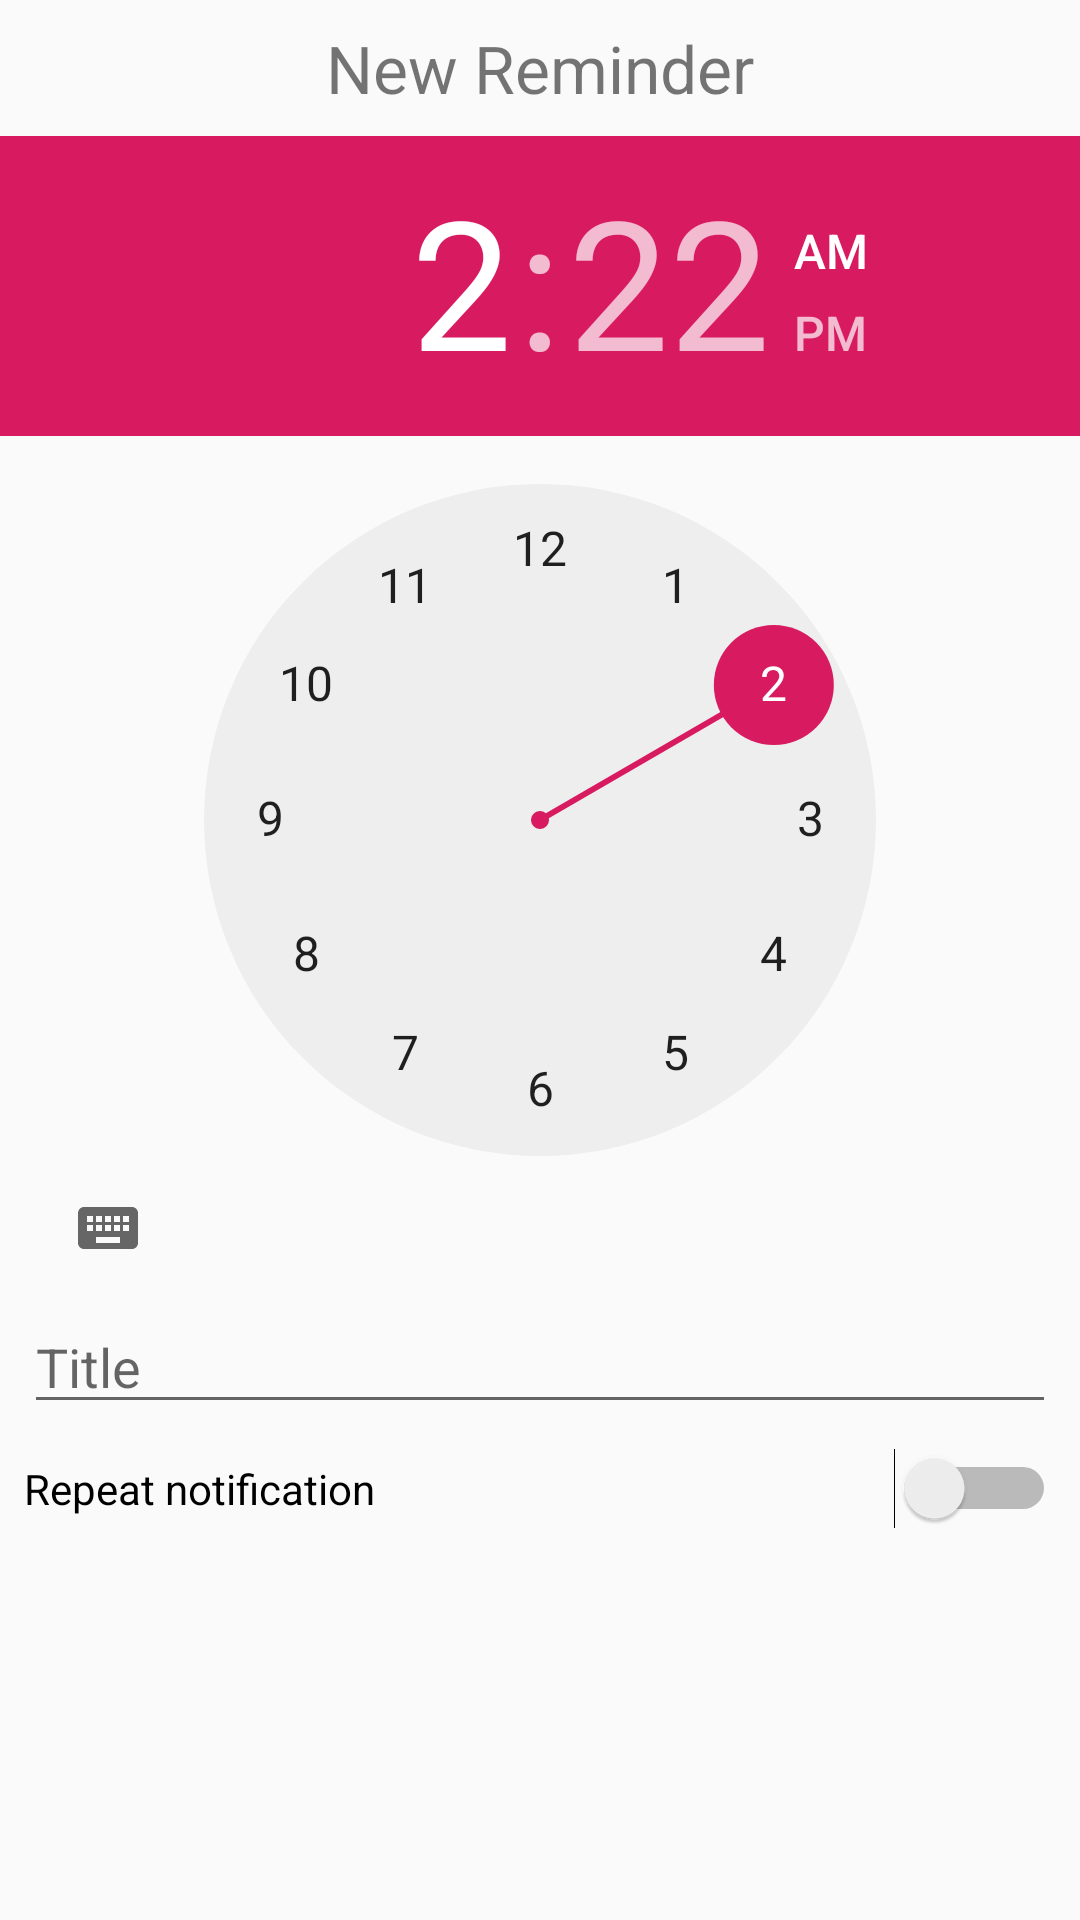

Here is an Android app screen rendered from its layout file. Give the layout XML and the strings, colors and styles it references.
<!-- AndroidManifest.xml: application theme AppTheme -->
<!-- res/layout/add_reminder_item.xml -->
<?xml version="1.0" encoding="utf-8"?>
<androidx.constraintlayout.widget.ConstraintLayout xmlns:android="http://schemas.android.com/apk/res/android"
    xmlns:app="http://schemas.android.com/apk/res-auto"
    android:layout_width="match_parent"
    android:layout_height="wrap_content"
    android:orientation="vertical">

    <ScrollView
        android:layout_width="match_parent"
        android:layout_height="match_parent">

        <androidx.constraintlayout.widget.ConstraintLayout
            android:layout_width="match_parent"
            android:layout_height="wrap_content"
            android:orientation="vertical">

            <TextView
                android:id="@+id/dialogTitleTV"
                android:layout_width="wrap_content"
                android:layout_height="wrap_content"
                android:layout_marginStart="8dp"
                android:layout_marginTop="8dp"
                android:layout_marginEnd="8dp"
                android:text="@string/lbl_new_reminder_title"
                android:textSize="22dp"
                app:layout_constraintEnd_toEndOf="parent"
                app:layout_constraintStart_toStartOf="parent"
                app:layout_constraintTop_toTopOf="parent" />

            <TimePicker
                android:id="@+id/timePicker"
                android:layout_width="wrap_content"
                android:layout_height="wrap_content"
                android:layout_marginStart="8dp"
                android:layout_marginTop="8dp"
                android:layout_marginEnd="8dp"
                app:layout_constraintEnd_toEndOf="parent"
                app:layout_constraintStart_toStartOf="parent"
                app:layout_constraintTop_toBottomOf="@+id/dialogTitleTV" />

            <EditText
                android:id="@+id/titleET"
                android:layout_width="0dp"
                android:layout_height="wrap_content"
                android:layout_marginStart="8dp"
                android:layout_marginEnd="8dp"
                android:hint="@string/title"
                app:layout_constraintEnd_toEndOf="parent"
                app:layout_constraintStart_toStartOf="parent"
                app:layout_constraintTop_toBottomOf="@+id/timePicker" />

            <Switch
                android:id="@+id/switchBtn"
                android:layout_width="0dp"
                android:layout_height="wrap_content"
                android:layout_marginStart="8dp"
                android:layout_marginTop="8dp"
                android:layout_marginEnd="8dp"
                android:layout_marginBottom="8dp"
                android:text="@string/repeat_notification"
                app:layout_constraintBottom_toBottomOf="parent"
                app:layout_constraintEnd_toEndOf="parent"
                app:layout_constraintStart_toStartOf="parent"
                app:layout_constraintTop_toBottomOf="@+id/titleET" />
        </androidx.constraintlayout.widget.ConstraintLayout>
    </ScrollView>

</androidx.constraintlayout.widget.ConstraintLayout>
<!-- resources referenced by this layout -->
<resources>
  <string name="lbl_new_reminder_title">New Reminder</string>
  <string name="repeat_notification">Repeat notification</string>
  <string name="title">Title</string>
  <style name="AppTheme" parent="Theme.AppCompat.DayNight.DarkActionBar">
          
          <item name="colorPrimary">@color/colorPrimary</item>
          <item name="colorPrimaryDark">@color/colorPrimaryDark</item>
          <item name="colorAccent">@color/colorAccent</item>
      </style>
  <color name="colorPrimary">#1C71D1</color>
  <color name="colorPrimaryDark">#155CB3</color>
  <color name="colorAccent">#D81B60</color>
</resources>
